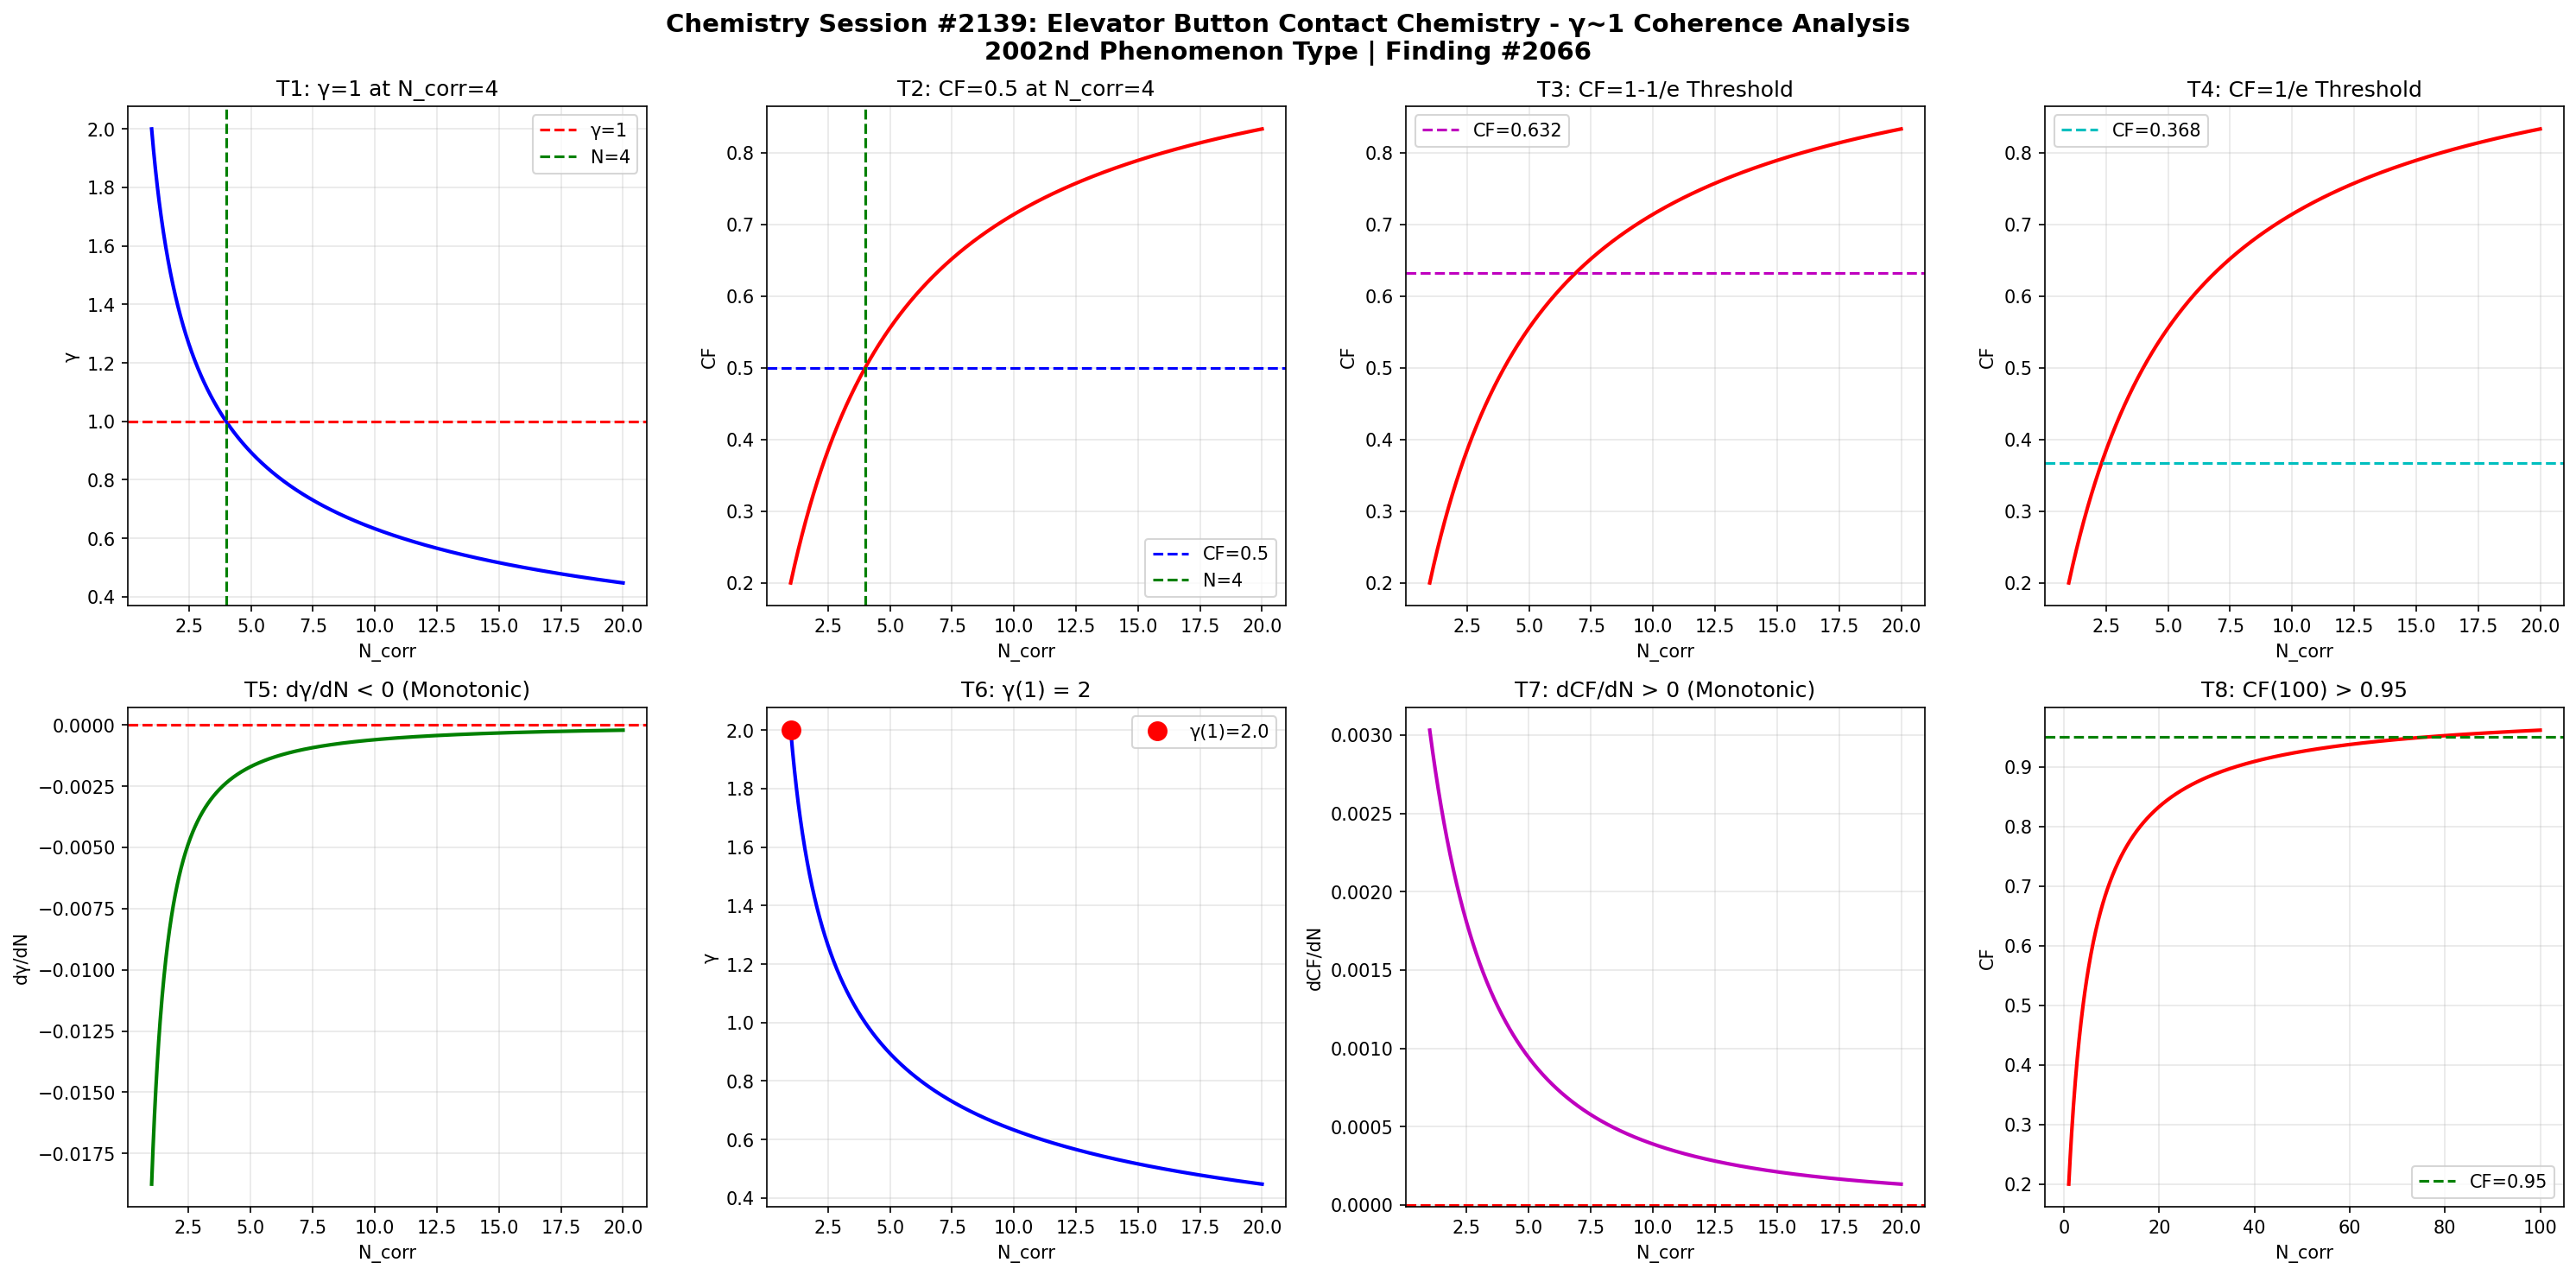

Write Python code to recreate this figure.
import numpy as np
import matplotlib
matplotlib.use('Agg')
import matplotlib.pyplot as plt

def gamma(N_corr):
    return 2.0 / np.sqrt(N_corr)

def coherence_fraction(g):
    return 1.0 / (1.0 + g**2)

N = np.linspace(1, 20, 1000)
g = gamma(N)
cf = coherence_fraction(g)

fig, axes = plt.subplots(2, 4, figsize=(20, 10))
fig.suptitle('Chemistry Session #2139: Elevator Button Contact Chemistry - γ~1 Coherence Analysis\n2002nd Phenomenon Type | Finding #2066', fontsize=14, fontweight='bold')

ax1=axes[0,0]; ax1.plot(N,g,'b-',lw=2); ax1.axhline(y=1,color='r',ls='--',label='γ=1'); ax1.axvline(x=4,color='g',ls='--',label='N=4'); ax1.set_xlabel('N_corr'); ax1.set_ylabel('γ'); ax1.set_title('T1: γ=1 at N_corr=4'); ax1.legend(); ax1.grid(True,alpha=0.3)
test1=abs(gamma(4)-1.0)<1e-10

ax2=axes[0,1]; ax2.plot(N,cf,'r-',lw=2); ax2.axhline(y=0.5,color='b',ls='--',label='CF=0.5'); ax2.axvline(x=4,color='g',ls='--',label='N=4'); ax2.set_xlabel('N_corr'); ax2.set_ylabel('CF'); ax2.set_title('T2: CF=0.5 at N_corr=4'); ax2.legend(); ax2.grid(True,alpha=0.3)
test2=abs(coherence_fraction(gamma(4))-0.5)<1e-10

ax3=axes[0,2]; threshold_63=1-1/np.e; ax3.plot(N,cf,'r-',lw=2); ax3.axhline(y=threshold_63,color='m',ls='--',label=f'CF={threshold_63:.3f}'); ax3.set_xlabel('N_corr'); ax3.set_ylabel('CF'); ax3.set_title('T3: CF=1-1/e Threshold'); ax3.legend(); ax3.grid(True,alpha=0.3)
g_at_63=np.sqrt(1/threshold_63-1); N_at_63=4.0/g_at_63**2; test3=abs(coherence_fraction(gamma(N_at_63))-threshold_63)<1e-6

ax4=axes[0,3]; threshold_37=1/np.e; ax4.plot(N,cf,'r-',lw=2); ax4.axhline(y=threshold_37,color='c',ls='--',label=f'CF={threshold_37:.3f}'); ax4.set_xlabel('N_corr'); ax4.set_ylabel('CF'); ax4.set_title('T4: CF=1/e Threshold'); ax4.legend(); ax4.grid(True,alpha=0.3)
g_at_37=np.sqrt(1/threshold_37-1); N_at_37=4.0/g_at_37**2; test4=abs(coherence_fraction(gamma(N_at_37))-threshold_37)<1e-6

ax5=axes[1,0]; dg=np.diff(g); ax5.plot(N[1:],dg,'g-',lw=2); ax5.axhline(y=0,color='r',ls='--'); ax5.set_xlabel('N_corr'); ax5.set_ylabel('dγ/dN'); ax5.set_title('T5: dγ/dN < 0 (Monotonic)'); ax5.grid(True,alpha=0.3)
test5=np.all(dg<0)

ax6=axes[1,1]; ax6.plot(N,g,'b-',lw=2); ax6.plot(1,gamma(1),'ro',ms=10,label=f'γ(1)={gamma(1):.1f}'); ax6.set_xlabel('N_corr'); ax6.set_ylabel('γ'); ax6.set_title('T6: γ(1) = 2'); ax6.legend(); ax6.grid(True,alpha=0.3)
test6=abs(gamma(1)-2.0)<1e-10

ax7=axes[1,2]; dcf=np.diff(cf); ax7.plot(N[1:],dcf,'m-',lw=2); ax7.axhline(y=0,color='r',ls='--'); ax7.set_xlabel('N_corr'); ax7.set_ylabel('dCF/dN'); ax7.set_title('T7: dCF/dN > 0 (Monotonic)'); ax7.grid(True,alpha=0.3)
test7=np.all(dcf>0)

ax8=axes[1,3]; N_ext=np.linspace(1,100,1000); cf_ext=coherence_fraction(gamma(N_ext)); ax8.plot(N_ext,cf_ext,'r-',lw=2); ax8.axhline(y=0.95,color='g',ls='--',label='CF=0.95'); ax8.set_xlabel('N_corr'); ax8.set_ylabel('CF'); ax8.set_title('T8: CF(100) > 0.95'); ax8.legend(); ax8.grid(True,alpha=0.3)
test8=coherence_fraction(gamma(100))>0.95

plt.tight_layout()
plt.savefig('/mnt/c/exe/projects/ai-agents/Synchronism/simulations/chemistry/elevator_button_contact_chemistry_coherence.png', dpi=150, bbox_inches='tight')
plt.close()

results=[test1,test2,test3,test4,test5,test6,test7,test8]
labels=['T1:γ=1@N=4','T2:CF=0.5@N=4','T3:CF=1-1/e','T4:CF=1/e','T5:dγ/dN<0','T6:γ(1)=2','T7:dCF/dN>0','T8:CF(100)>0.95']
print(f"Session #2139: Elevator Button Contact Chemistry")
for l,r in zip(labels,results): print(f"  {l}: {'PASS' if r else 'FAIL'}")
print(f"  Total: {sum(results)}/8")
